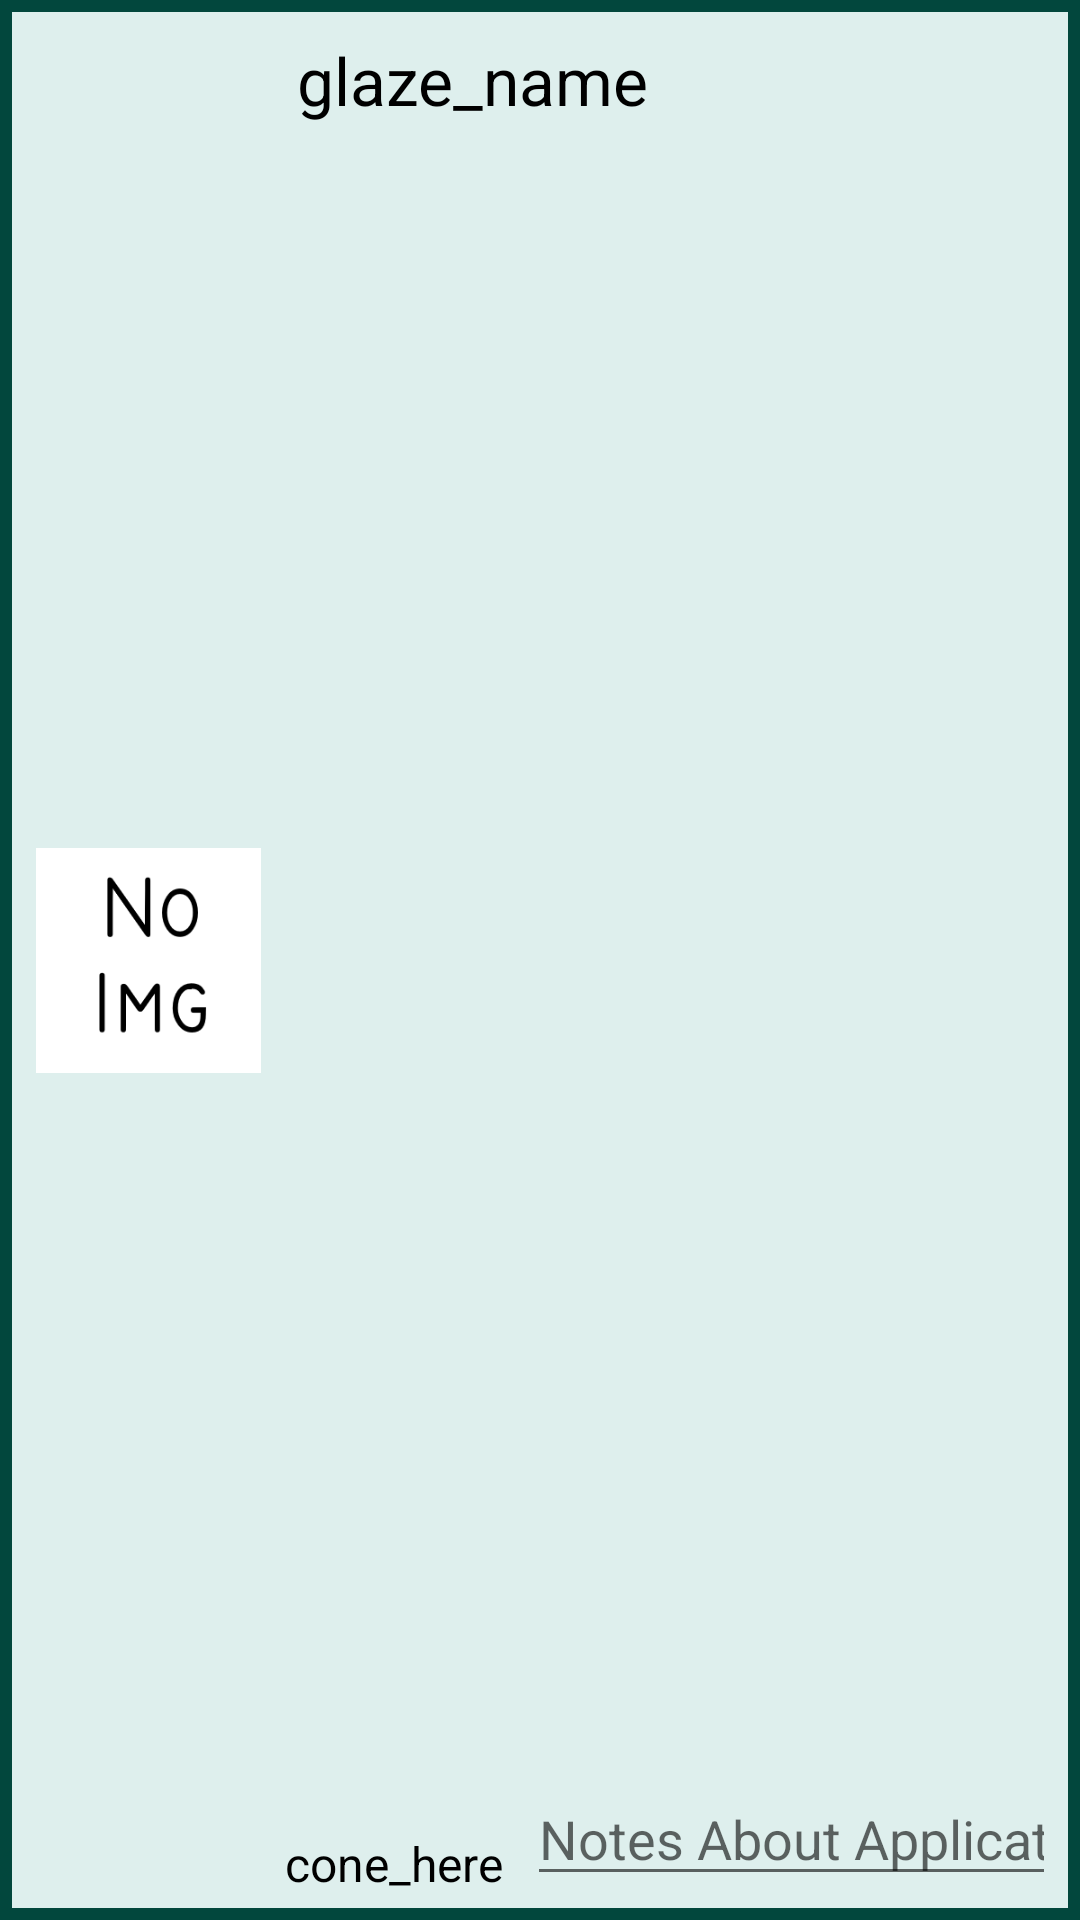

Write the Android layout XML for this screen, with the resource values it uses.
<!-- AndroidManifest.xml: application theme AppTheme -->
<!-- res/layout/comboglaze_glazeinfo.xml -->
<?xml version="1.0" encoding="utf-8"?>
<android.support.constraint.ConstraintLayout xmlns:android="http://schemas.android.com/apk/res/android"
    xmlns:app="http://schemas.android.com/apk/res-auto"
    xmlns:tools="http://schemas.android.com/tools"
    android:id="@+id/base"
    android:layout_width="match_parent"
    android:layout_height="wrap_content"
    android:orientation="horizontal"
    android:layout_marginTop="@dimen/glazelist_item_external_padding"
    android:layout_marginRight="@dimen/glazelist_item_external_padding"
    android:layout_marginLeft="@dimen/glazelist_item_external_padding"
    android:background="@drawable/glazelist_item_border">

    <ImageView
        android:id="@+id/reorderItemImageView"
        android:layout_width="wrap_content"
        android:layout_height="wrap_content"
        android:src="@drawable/ic_reorder_black_24dp"
        app:layout_constraintLeft_toLeftOf="parent"
        app:layout_constraintBottom_toBottomOf="parent"
        app:layout_constraintTop_toTopOf="parent"/>

    <ImageView
        android:id="@+id/previewImageView"
        android:layout_width="75dp"
        android:layout_height="75dp"
        android:layout_margin="@dimen/glazelist_item_internal_padding"
        android:src="@drawable/noimg"
        app:layout_constraintBottom_toBottomOf="parent"
        app:layout_constraintLeft_toLeftOf="@id/reorderItemImageView"
        app:layout_constraintTop_toTopOf="parent" />

    <TextView
        android:id="@+id/itemNameLabel"
        android:layout_width="0dp"
        android:layout_height="0dp"
        android:layout_gravity="start|center_vertical"
        android:layout_margin="@dimen/glazelist_item_internal_padding"
        android:text="glaze_name"
        android:textAppearance="@style/StandardText"
        app:layout_constraintLeft_toRightOf="@+id/previewImageView"
        app:layout_constraintRight_toRightOf="parent"
        app:layout_constraintTop_toTopOf="parent"
        android:layout_marginTop="12dp"
        android:layout_marginBottom="8dp"
        app:layout_constraintBottom_toTopOf="@+id/secondaryInfoLabel" />

    <TextView
        android:id="@+id/secondaryInfoLabel"
        android:layout_width="wrap_content"
        android:layout_height="wrap_content"
        android:layout_margin="8dp"
        android:textAppearance="@style/SubtitleText"
        android:text="cone_here"
        app:layout_constraintLeft_toRightOf="@+id/previewImageView"
        app:layout_constraintBottom_toBottomOf="parent"/>

    <EditText
        android:id="@+id/glazeApplicationNotes"
        android:layout_width="0dp"
        android:layout_height="wrap_content"
        android:layout_margin="8dp"
        android:ems="10"
        android:hint="@string/comboglaze_notes_hint"
        android:inputType="text"
        android:maxLines="1"
        app:layout_constraintLeft_toRightOf="@+id/secondaryInfoLabel"
        app:layout_constraintBottom_toBottomOf="parent"
        app:layout_constraintRight_toRightOf="parent"/>


</android.support.constraint.ConstraintLayout>
<!-- resources referenced by this layout -->
<resources>
  <dimen name="glazelist_item_external_padding">16dp</dimen>
  <dimen name="glazelist_item_internal_padding">12dp</dimen>
  <!-- drawable glazelist_item_border (drawable) -->
  <?xml version="1.0" encoding="utf-8"?>
  <layer-list xmlns:android="http://schemas.android.com/apk/res/android">
      <item>
          <shape android:shape="rectangle">
              <solid android:color="#02473d"/>
          </shape>
      </item>
          <item android:left="@dimen/glazelist_item_border_width" android:right="@dimen/glazelist_item_border_width" android:top="@dimen/glazelist_item_border_width" android:bottom="@dimen/glazelist_item_border_width" >
              <shape android:shape="rectangle">
                  <solid android:color="#deefed"/>
              </shape>
          </item>
  </layer-list>
  <!-- drawable noimg: png bitmap (drawable, 4020 bytes) -->
  <string name="comboglaze_notes_hint">Notes About Application...</string>
  <style name="StandardText" parent="TextBaseDark">
          <item name="android:textSize">22sp</item>
      </style>
  <style name="SubtitleText" parent="TextBaseDark">
          <item name="android:textSize">16sp</item>
      </style>
  <style name="AppTheme" parent="Theme.AppCompat.Light">
          <item name="actionBarTheme">@style/ActionBarTheme</item>
          <item name="colorPrimary">@color/colorPrimary</item>
          <item name="colorPrimaryDark">@color/colorPrimaryDark</item>
          <item name="colorAccent">@color/colorAccent</item>
      </style>
  <dimen name="glazelist_item_border_width">4dp</dimen>
  <style name="TextBaseDark" parent="@android:style/TextAppearance">
          <item name="android:textColor">@color/colorTextDark</item>
      </style>
  <style name="ActionBarTheme" parent="@style/ThemeOverlay.AppCompat.Dark.ActionBar">
          <item name="android:colorBackground">@color/colorPrimaryDark</item>
  
          
      </style>
  <color name="colorPrimary">#1736ed</color>
  <color name="colorPrimaryDark">#000523</color>
  <color name="colorAccent">#afa5f0</color>
  <color name="colorTextDark">#000000</color>
</resources>
